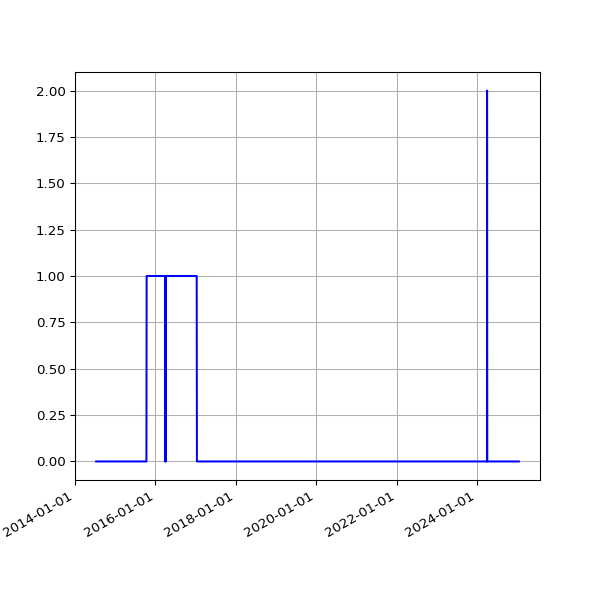

The data file committed next to this chart (first rows):
date, fail
2014-07-12 02:43:23 +0100, 
2014-07-13 02:43:32 +0100, 
2014-07-14 02:47:00 +0100, 
2014-07-15 02:46:58 +0100, 
2014-07-16 02:42:16 +0100, 
2014-07-17 02:46:17 +0100, 
2014-07-18 02:44:15 +0100, 
2014-07-19 02:41:10 +0100, 
2014-07-20 02:39:41 +0100, 
2014-07-21 02:48:36 +0100, 
2014-07-22 02:51:59 +0100, 
2014-07-23 02:44:13 +0100, 
2014-07-24 02:44:25 +0100, 
2014-07-25 02:41:15 +0100, 
2014-07-26 02:39:35 +0100, 
2014-07-27 02:33:02 +0100, 
2014-07-28 02:39:50 +0100, 
2014-07-29 02:39:37 +0100, 
2014-07-30 02:44:11 +0100, 
2014-07-31 02:37:16 +0100, 
2014-08-01 02:45:26 +0100, 
2014-08-02 02:34:49 +0100, 
2014-08-03 03:05:19 +0100, 
2014-08-04 02:45:32 +0100, 
2014-08-05 02:45:33 +0100, 
2014-08-06 02:43:20 +0100, 
2014-08-07 02:41:52 +0100, 
2014-08-08 02:43:24 +0100, 
2014-08-09 02:35:17 +0100, 
2014-08-10 02:37:17 +0100, 
2014-08-11 02:49:09 +0100, 
2014-08-12 02:36:56 +0100, 
2014-08-13 02:41:52 +0100, 
2014-08-14 02:39:20 +0100, 
2014-08-15 02:40:32 +0100, 
2014-08-16 02:39:22 +0100, 
2014-08-17 02:37:23 +0100, 
2014-08-18 02:40:14 +0100, 
2014-08-19 02:41:31 +0100, 
2014-08-20 02:41:02 +0100, 
2014-08-21 02:46:25 +0100, 
2014-08-22 02:42:42 +0100, 
2014-08-23 02:49:08 +0100, 
2014-08-24 02:41:34 +0100, 
2014-08-25 02:44:26 +0100, 
2014-08-26 02:45:33 +0100, 
2014-08-27 02:47:23 +0100, 
2014-08-28 02:45:45 +0100, 
2014-08-29 02:52:17 +0100, 
2014-08-30 02:41:53 +0100, 
2014-08-31 02:41:54 +0100, 
2014-09-01 02:41:45 +0100, 
2014-09-02 02:56:38 +0100, 
2014-09-03 02:53:41 +0100, 
2014-09-04 03:09:09 +0100, 
2014-09-05 02:53:14 +0100, 
2014-09-06 02:45:18 +0100, 
2014-09-07 02:42:16 +0100, 
2014-09-08 03:37:13 +0100, 
2014-09-09 02:50:39 +0100, 
... 2,879 more rows
